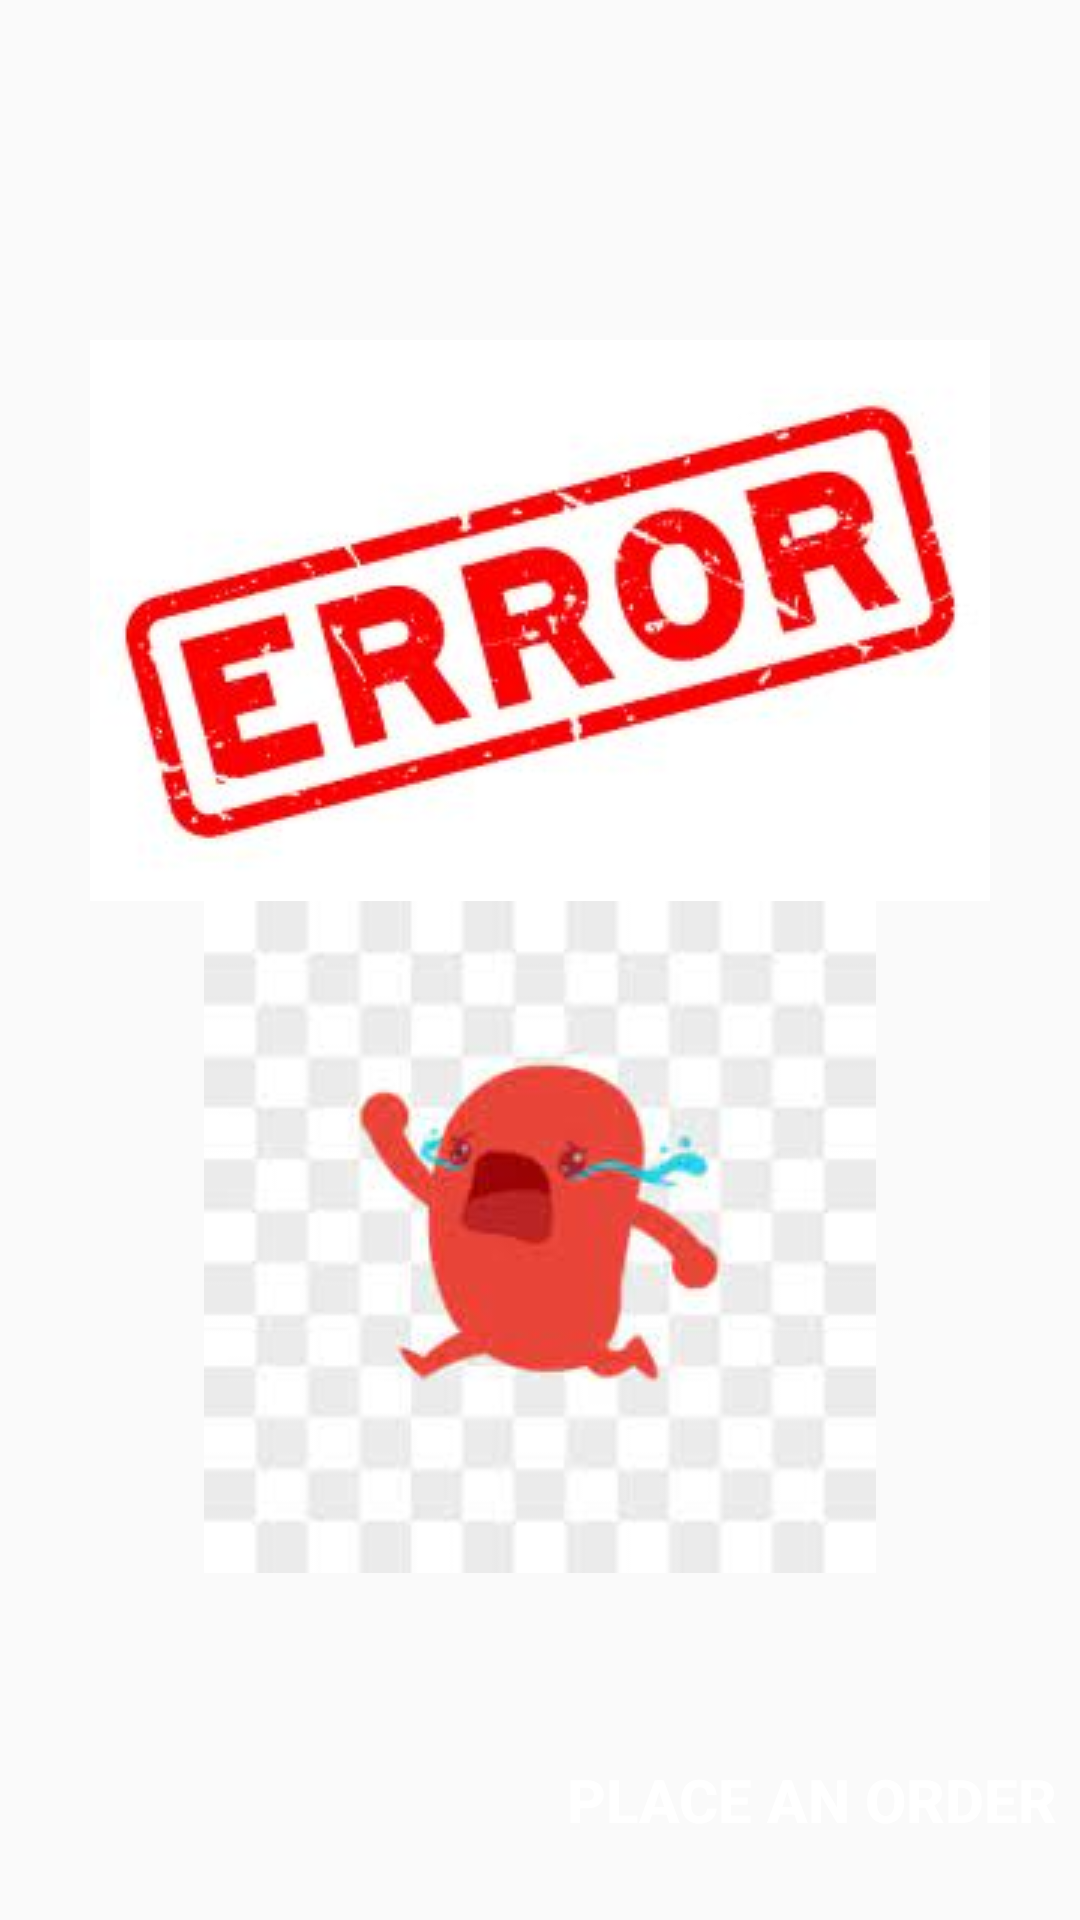

This screen was rendered from an Android layout file. Write that file and the resources it references.
<!-- AndroidManifest.xml: application theme Theme.OrderApp -->
<!-- res/layout/activity_cart.xml -->
<?xml version="1.0" encoding="utf-8"?>
<androidx.constraintlayout.widget.ConstraintLayout xmlns:android="http://schemas.android.com/apk/res/android"
    xmlns:app="http://schemas.android.com/apk/res-auto"
    xmlns:tools="http://schemas.android.com/tools"
    android:layout_width="match_parent"
    android:layout_height="match_parent"
    tools:context=".Cart">

    <TextView
        android:id="@+id/checkcart"
        android:layout_width="wrap_content"
        android:layout_height="wrap_content"
        android:layout_marginTop="16dp"
        android:textColor="#43A047"
        android:textSize="22sp"
        android:textStyle="bold"
        app:layout_constraintEnd_toEndOf="parent"
        app:layout_constraintHorizontal_bias="0.498"
        app:layout_constraintStart_toStartOf="parent"
        app:layout_constraintTop_toTopOf="parent" />

    <ListView
        android:id="@+id/llv"
        android:layout_width="wrap_content"
        android:layout_height="wrap_content"
        android:layout_marginTop="8dp"
        app:layout_constraintEnd_toEndOf="parent"
        app:layout_constraintStart_toStartOf="parent"
        app:layout_constraintTop_toBottomOf="@+id/checkcart" />

    <Button
        android:id="@+id/porder"
        android:layout_width="wrap_content"
        android:layout_height="wrap_content"
        android:layout_marginEnd="8dp"
        android:layout_marginBottom="16dp"
        android:background="@drawable/btn_background"
        android:text="Place an order"
        android:textColor="#FFFFFF"
        android:textSize="20sp"
        android:textStyle="bold"
        app:layout_constraintBottom_toBottomOf="parent"
        app:layout_constraintEnd_toEndOf="parent" />

    <ImageView
        android:id="@+id/cartError"
        android:layout_width="wrap_content"
        android:layout_height="wrap_content"
        android:layout_marginTop="60dp"
        app:layout_constraintEnd_toEndOf="parent"
        app:layout_constraintStart_toStartOf="parent"
        app:layout_constraintTop_toBottomOf="@+id/llv"
        app:srcCompat="@drawable/error" />

    <ImageView
        android:id="@+id/cartCry"
        android:layout_width="wrap_content"
        android:layout_height="wrap_content"
        app:layout_constraintEnd_toEndOf="parent"
        app:layout_constraintStart_toStartOf="parent"
        app:layout_constraintTop_toBottomOf="@+id/cartError"
        app:srcCompat="@drawable/cry" />

</androidx.constraintlayout.widget.ConstraintLayout>
<!-- resources referenced by this layout -->
<resources>
  <!-- drawable cry: jpg bitmap (drawable, 4771 bytes) -->
  <!-- drawable error: jpg bitmap (drawable, 13112 bytes) -->
  <style name="Theme.OrderApp" parent="Theme.AppCompat.Light.NoActionBar">
          
          <item name="colorPrimary">@color/purple_500</item>
          <item name="colorPrimaryVariant">@color/purple_700</item>
          <item name="colorOnPrimary">@color/white</item>
          
          <item name="colorSecondary">@color/teal_200</item>
          <item name="colorSecondaryVariant">@color/teal_700</item>
          <item name="colorOnSecondary">@color/black</item>
          
          <item name="android:statusBarColor" tools:targetApi="l">?attr/colorPrimaryVariant</item>
          
      </style>
  <color name="purple_500">#FF6200EE</color>
  <color name="purple_700">#FF3700B3</color>
  <color name="white">#FFFFFFFF</color>
  <color name="teal_200">#FF03DAC5</color>
  <color name="teal_700">#FF018786</color>
  <color name="black">#FF000000</color>
</resources>
